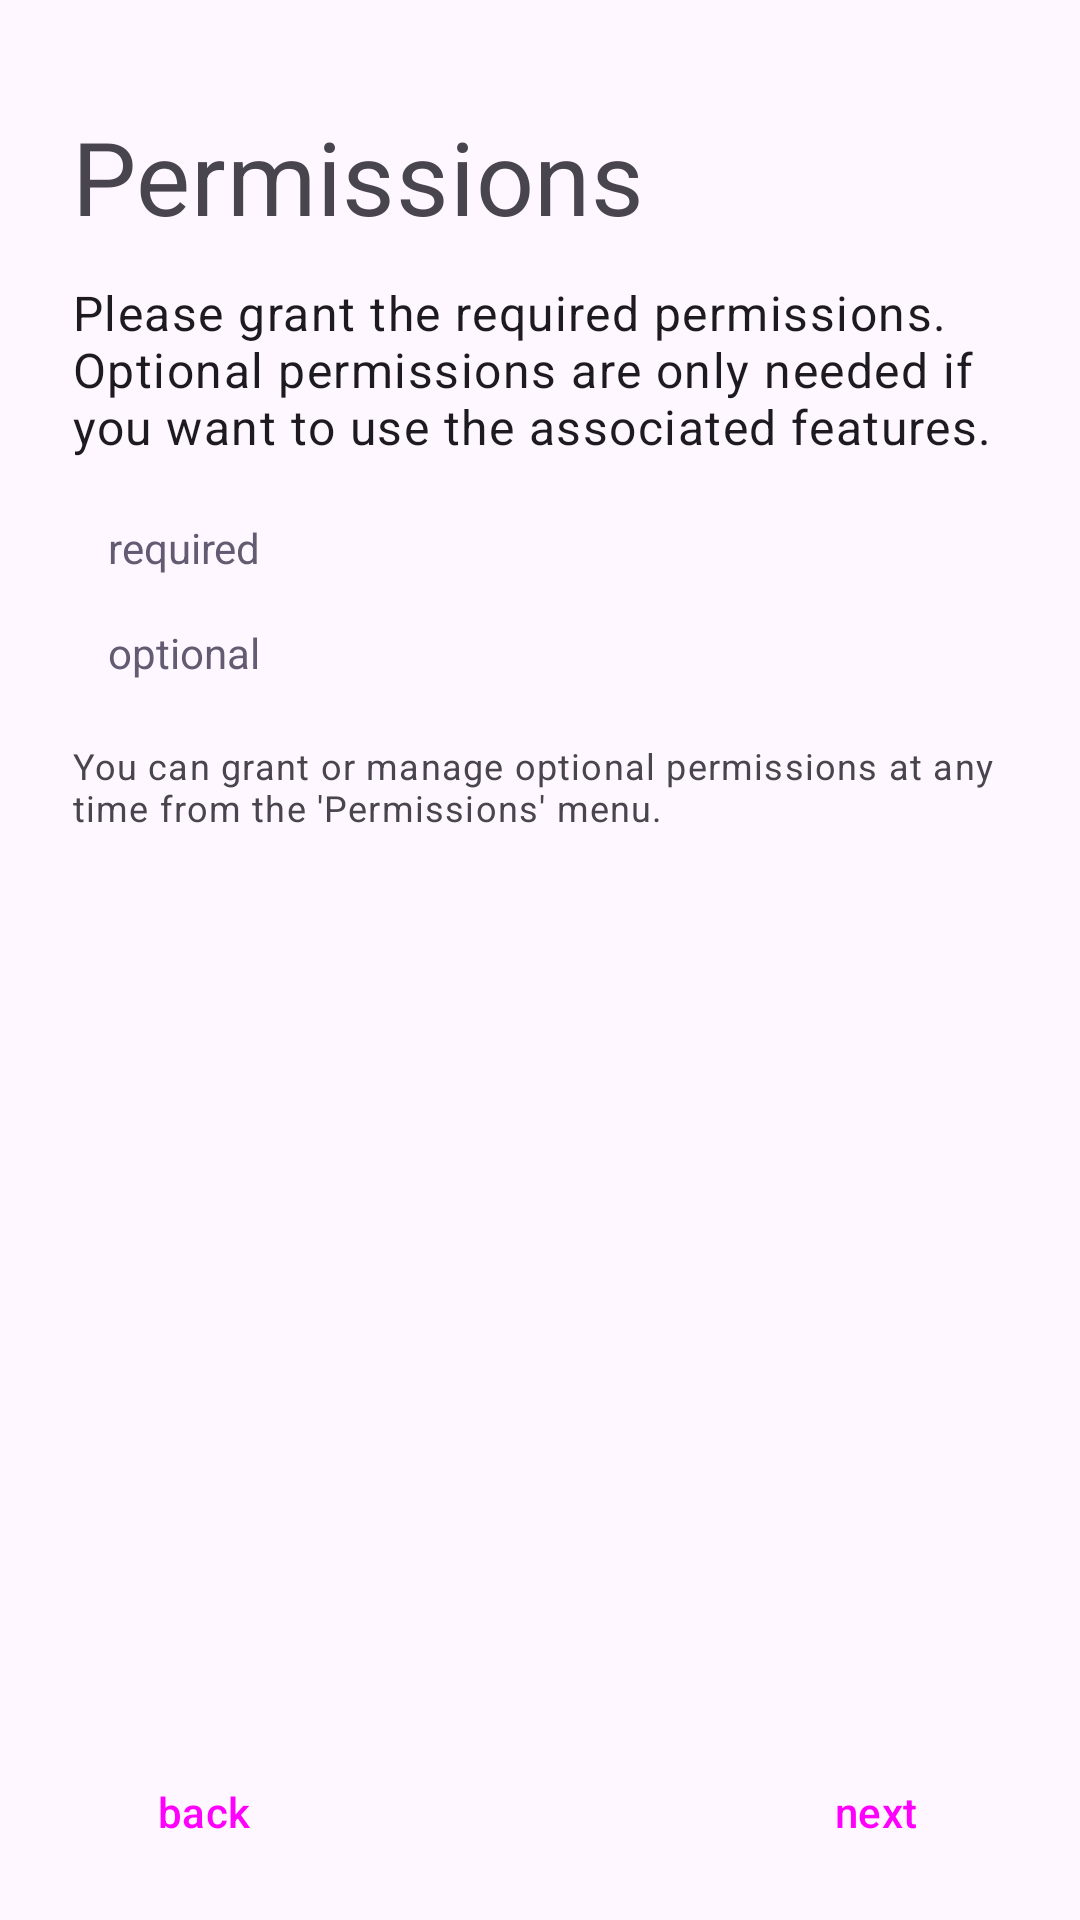

Write the Android layout XML for this screen, with the resource values it uses.
<!-- AndroidManifest.xml: application theme Theme.Geargrinder -->
<!-- res/layout/layout_setup_permissions.xml -->
<?xml version="1.0" encoding="utf-8"?>
<LinearLayout xmlns:android="http://schemas.android.com/apk/res/android"
    android:layout_width="match_parent"
    android:layout_height="match_parent"
    android:orientation="vertical"
    >

    <ScrollView
        android:layout_width="match_parent"
        android:layout_height="0dp"
        android:layout_weight="1"
        android:requiresFadingEdge="vertical"
        android:fadingEdgeLength="48dp"
        >

        <LinearLayout
            android:layout_width="match_parent"
            android:layout_height="wrap_content"
            android:padding="24dp"
            android:orientation="vertical"
            >

            <TextView
                android:layout_width="wrap_content"
                android:layout_height="wrap_content"
                android:paddingVertical="12dp"
                style="?textAppearanceHeadline4"
                android:text="@string/setup_permissions_title"
                />

            <TextView
                android:layout_width="match_parent"
                android:layout_height="wrap_content"
                android:paddingBottom="12dp"
                style="?textAppearanceBody1"
                android:text="@string/setup_permissions_body"
                />

            <include
                layout="@layout/layout_permission_grant"
                android:layout_width="match_parent"
                android:layout_height="wrap_content"
                />

            <TextView
                android:layout_width="match_parent"
                android:layout_height="wrap_content"
                android:paddingTop="12dp"
                style="?textAppearanceCaption"
                android:text="@string/setup_permissions_notice"
                />

        </LinearLayout>

    </ScrollView>

    <LinearLayout
        android:layout_width="match_parent"
        android:layout_height="wrap_content"
        android:orientation="horizontal"
        android:paddingVertical="12dp"
        android:paddingHorizontal="24dp"
        >

        <Button
            android:id="@+id/back_button"
            android:layout_width="wrap_content"
            android:layout_height="wrap_content"
            android:layout_weight="0"
            style="?borderlessButtonStyle"
            android:text="@string/setup_back_button"
            />

        <Space
            android:layout_width="0dp"
            android:layout_height="wrap_content"
            android:layout_weight="1"
            />

        <Button
            android:id="@+id/next_button"
            android:layout_width="wrap_content"
            android:layout_height="wrap_content"
            android:layout_weight="0"
            style="?materialButtonStyle"
            android:text="@string/setup_next_button"
            />

    </LinearLayout>

</LinearLayout>
<!-- res/layout/layout_permission_grant.xml (included above) -->
<?xml version="1.0" encoding="utf-8"?>
<LinearLayout xmlns:android="http://schemas.android.com/apk/res/android"
    android:layout_width="match_parent"
    android:layout_height="wrap_content"
    android:orientation="vertical"
    >

    <TextView
        android:layout_width="wrap_content"
        android:layout_height="wrap_content"
        android:paddingVertical="8dp"
        android:paddingHorizontal="12dp"
        android:textColor="?colorSecondary"
        android:text="@string/required_permissions_section_header"
        style="?textAppearanceLabelLargeEmphasized"
        />

    <LinearLayout
        android:id="@+id/required_permission_list"
        android:layout_width="match_parent"
        android:layout_height="wrap_content"
        android:orientation="vertical"
        />

    <TextView
        android:layout_width="wrap_content"
        android:layout_height="wrap_content"
        android:paddingVertical="8dp"
        android:paddingHorizontal="12dp"
        android:textColor="?colorSecondary"
        android:text="@string/optional_permissions_section_header"
        style="?textAppearanceLabelLargeEmphasized"
        />

    <LinearLayout
        android:id="@+id/optional_permission_list"
        android:layout_width="match_parent"
        android:layout_height="wrap_content"
        android:orientation="vertical"
        />

</LinearLayout>
<!-- resources referenced by this layout -->
<resources>
  <string name="optional_permissions_section_header">optional</string>
  <string name="required_permissions_section_header">required</string>
  <string name="setup_back_button">back</string>
  <string name="setup_next_button">next</string>
  <string name="setup_permissions_body">Please grant the required permissions. Optional permissions are only needed if you want to use the associated features.</string>
  <string name="setup_permissions_notice">You can grant or manage optional permissions at any time from the \'Permissions\' menu.</string>
  <string name="setup_permissions_title">Permissions</string>
  <style name="Theme.Geargrinder" parent="Base.Theme.Geargrinder" />
  <style name="Base.Theme.Geargrinder" parent="Theme.Material3.DayNight.NoActionBar">
          <item name="colorDockBackground">@color/black</item>
          <item name="colorDockForeground">@color/white</item>
          <item name="colorDockContainer">#303030</item>
          <item name="colorDockItemInactive">#666666</item>
          <item name="colorDockItemActive">?attr/colorPrimary</item>
          <item name="colorFocusIndicatorInactive">#333333</item>
          <item name="colorFocusIndicatorActive">?attr/colorPrimary</item>
  
          <item name="colorAppModalForeground">?android:windowBackground</item>
          <item name="colorAppModalBackground">?attr/colorSurfaceContainer</item>
  
          <item name="colorAcceptCallButton">#23A023</item>
          <item name="colorRejectCallButton">#9E3434</item>
  
          <item name="dynamicColorThemeOverlay">@style/ThemeOverlay.Geargrinder.DynamicColors</item>
          <item name="alertDialogTheme">@style/ThemeOverlay.Geargrinder.AlertDialog</item>
          <item name="tabStyle">@style/Widget.Material3.TabLayout</item>
      </style>
  <color name="black">#FF000000</color>
  <color name="white">#FFFFFFFF</color>
  <style name="ThemeOverlay.Geargrinder.DynamicColors" parent="Base.ThemeOverlay.Geargrinder.DynamicColors" />
  <style name="ThemeOverlay.Geargrinder.AlertDialog" parent="ThemeOverlay.Material3.Dialog.Alert">
          <item name="colorBackgroundFloating">@macro/m3_comp_dialog_container_color</item>
      </style>
  <style name="Base.ThemeOverlay.Geargrinder.DynamicColors" parent="@style/ThemeOverlay.Material3.DynamicColors.DayNight">
          <item name="colorDockForeground">@color/material_dynamic_neutral_variant99</item>
          <item name="colorDockBackground">@color/material_dynamic_neutral_variant10</item>
          <item name="colorDockContainer">@color/material_dynamic_neutral20</item>
          <item name="colorDockItemInactive">@color/material_dynamic_neutral40</item>
          <item name="colorDockItemActive">@color/material_dynamic_primary70</item>
          <item name="colorFocusIndicatorInactive">@color/material_dynamic_neutral20</item>
          <item name="colorFocusIndicatorActive">@color/material_dynamic_primary70</item>
  
          <item name="colorAppModalForeground">@color/material_dynamic_neutral99</item>
          <item name="colorAppModalBackground">@color/material_dynamic_neutral90</item>
  
      </style>
</resources>
